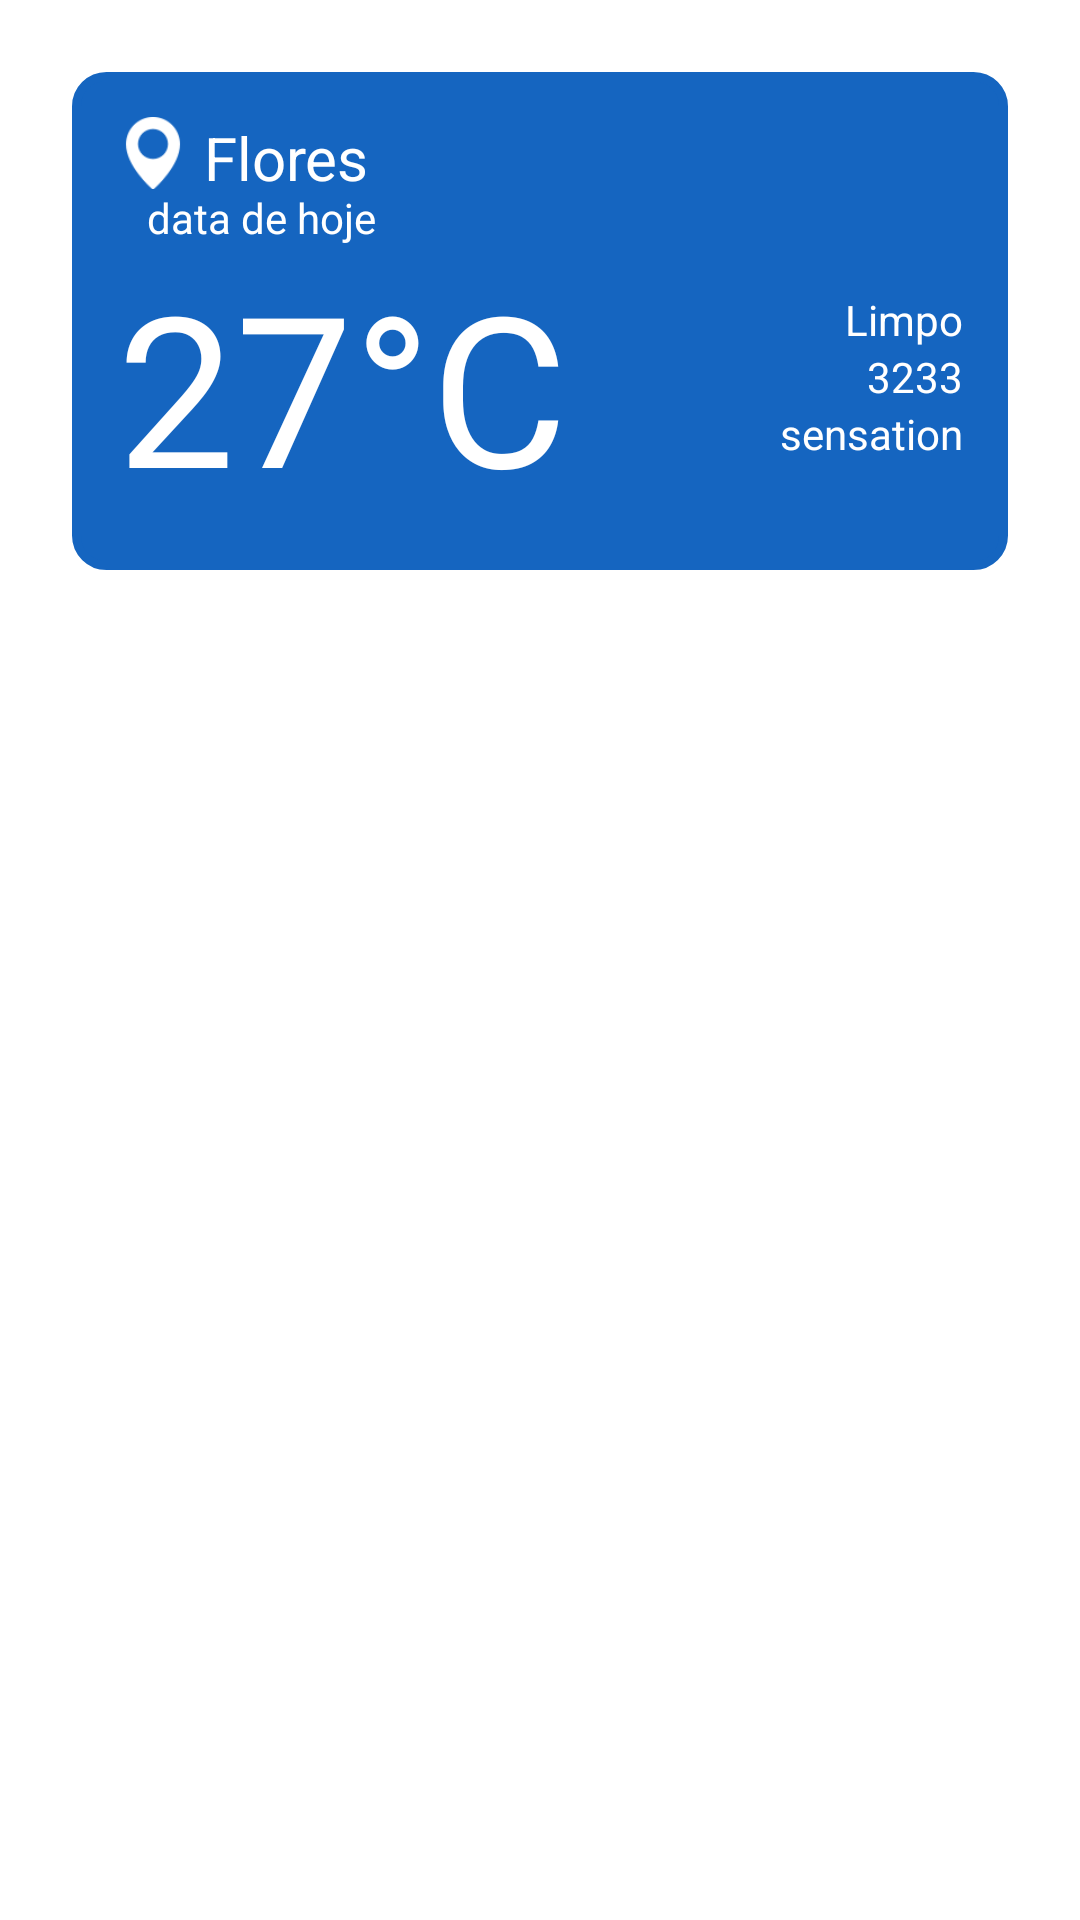

Produce the Android XML layout that renders to this screen, including the resource entries it uses.
<!-- AndroidManifest.xml: application theme Theme.AppQ2 -->
<!-- res/layout/custom_item.xml -->
<?xml version="1.0" encoding="utf-8"?>
<androidx.constraintlayout.widget.ConstraintLayout xmlns:android="http://schemas.android.com/apk/res/android"
    xmlns:tools="http://schemas.android.com/tools"
    android:layout_width="wrap_content"
    android:layout_height="wrap_content"
    android:padding="24sp">

    <RelativeLayout
        android:id="@+id/parent_main"
        android:layout_width="wrap_content"
        android:layout_height="wrap_content"
        android:background="@drawable/rounded_corners"
        android:padding="15dp"
        tools:ignore="MissingConstraints">

        <ImageView
            android:id="@+id/location_pin"
            android:layout_width="24dp"
            android:layout_height="24dp"
            android:contentDescription="3232"
            android:src="@drawable/location" />

        <TextView
            android:id="@+id/location_txt"
            android:layout_width="wrap_content"
            android:layout_height="wrap_content"
            android:layout_marginStart="5dp"
            android:layout_toEndOf="@+id/location_pin"
            android:text="Flores"
            android:textColor="@color/white"
            android:textSize="20sp" />

        <TextView
            android:id="@+id/date_text"
            android:layout_width="wrap_content"
            android:layout_height="wrap_content"
            android:layout_below="@+id/location_pin"
            android:layout_marginStart="10dp"
            android:text="data de hoje"

            android:textColor="@color/white" />

        <TextView
            android:id="@+id/temperature_txt"
            android:layout_width="wrap_content"
            android:layout_height="wrap_content"
            android:layout_below="@+id/date_text"
            android:text="27°C"
            android:textColor="@color/white"
            android:textSize="70sp" />

        <TextView
            android:id="@+id/sky_behaviour_txt"
            android:layout_width="wrap_content"
            android:layout_height="wrap_content"
            android:layout_alignTop="@+id/temperature_txt"
            android:layout_alignParentEnd="true"
            android:layout_marginTop="15dp"
            android:text="Limpo"
            android:textColor="@color/white" />

        <TextView
            android:id="@+id/temperature_max_mid_txt"
            android:layout_width="wrap_content"
            android:layout_height="wrap_content"
            android:layout_below="@id/sky_behaviour_txt"
            android:layout_alignParentEnd="true"
            android:text="3233"

            android:textColor="@color/white" />

        <TextView
            android:id="@+id/sensation_txt"
            android:layout_width="wrap_content"
            android:layout_height="wrap_content"
            android:layout_below="@+id/temperature_max_mid_txt"
            android:layout_alignParentEnd="true"
            android:text="sensation"

            android:textColor="@color/white" />

    </RelativeLayout>

</androidx.constraintlayout.widget.ConstraintLayout>
<!-- resources referenced by this layout -->
<resources>
  <!-- drawable location: png bitmap (drawable-v24, 1692 bytes) -->
  <!-- drawable rounded_corners (drawable) -->
  <?xml version="1.0" encoding="UTF-8"?>
  <shape xmlns:android="http://schemas.android.com/apk/res/android">
      <solid android:color="#FF1565C0"/>
      <stroke android:width="3dp" android:color="#FF1565C0" />
      <corners android:radius="10dp"/>
      <padding android:left="0dp" android:top="0dp" android:right="0dp" android:bottom="0dp" />
  </shape>
  <style name="Theme.AppQ2" parent="Theme.MaterialComponents.DayNight.DarkActionBar">
          
          <item name="colorPrimary">@color/purple_500</item>
          <item name="colorPrimaryVariant">@color/purple_700</item>
          <item name="colorOnPrimary">@color/white</item>
          
          <item name="colorSecondary">@color/teal_200</item>
          <item name="colorSecondaryVariant">@color/teal_700</item>
          <item name="colorOnSecondary">@color/black</item>
          
          <item name="android:statusBarColor" tools:targetApi="l">?attr/colorPrimaryVariant</item>
          
      </style>
  <!-- not gathered from this repository: default colours our renderer supplied (Android Studio template values) -->
  <color name="purple_500">#FF6200EE</color>
  <color name="purple_700">#FF3700B3</color>
  <color name="teal_200">#FF03DAC5</color>
  <color name="teal_700">#FF018786</color>
  <color name="black">#FF000000</color>
  <color name="white">#FFFFFFFF</color>
</resources>
